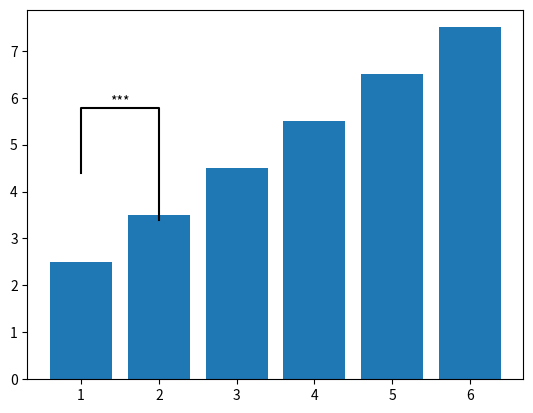

This figure's Python source:
import matplotlib.pyplot as plt
import numpy as np

def barplot_annotate_brackets(num1, num2, data, height, down = [0,0], dh=.05, barh=.05, fontsize=None, maxasterix=3):
    """
    The barplot_annotate_brackets function adds p-values to the barplot.


    Args:
        num1: Specify the number of the left bar to put the bracket over
        num2: Specify which right bar the bracket should be placed over
        data: string to write or number for generating asterixes
        height: heights of all bars (like plt.bar() input)
        dh=.05: height offset over bar / bar + yerr in axes coordinates (0 to 1)
        barh=.05: bar height in axes coordinates (0 to 1)
        fontsize=None: font size
        maxasterix=4: maximum number of asterixes to write (for very small p-values)

    Returns:
        A string

    """
    # Check if data is string
    # If not, use the significance level to create the text
    if isinstance(data, str):
        text = data
    else:
        # Define the significance levels and corresponding asterisks
        # * is p < 0.05
        # ** is p < 0.005
        # *** is p < 0.0005
        # etc.
        text = ''
        p = .05

        # Add asterisks for each level of significance
        while data < p:
            text += '*'
            p /= 10.

            # Stop adding asterisks if the maximum number is reached
            if maxasterix and len(text) == maxasterix:
                break

        # If no significance, label as 'n. s.' (not significant)
        if len(text) == 0:
            text = 'n. s.'

    # Define the coordinates for the left and right ends of the bar
    lx, ly = num1, height[0]
    rx, ry = num2, height[1]

    # Get the current y-axis limits
    ax_y0, ax_y1 = plt.gca().get_ylim()

    # Scale the height and bar height according to the y-axis limits
    dh *= (ax_y1 - ax_y0)
    barh *= (ax_y1 - ax_y0)

    # Calculate the y-coordinate for the bar
    y = max(ly, ry) + dh

    # Define the coordinates for the bar
    barx = [lx, lx, rx, rx]
    bary = [y-down[0], y+barh, y+barh, y-down[1]]
    mid = ((lx+rx)/2, y+barh)

    # Draw the bar
    plt.plot(barx, bary, c='black')

    # Prepare the kwargs for the text
    kwargs = dict(ha='center', va='bottom')
    if fontsize is not None:
        kwargs['fontsize'] = fontsize

    # Display the text in the middle of the bar
    plt.text(*mid, text, **kwargs)


if __name__ == '__main__':
    data = np.array([[1, 2, 3, 4, 5, 6], [4, 5, 6, 7, 8, 9]])
    plt.bar(x=[1, 2, 3, 4, 5, 6], height=data.mean(axis=0))# yerr=data.std(axis=0))
    barplot_annotate_brackets(1, 2, data = '***', height=[1,5], down=[1,2])

    plt.show()